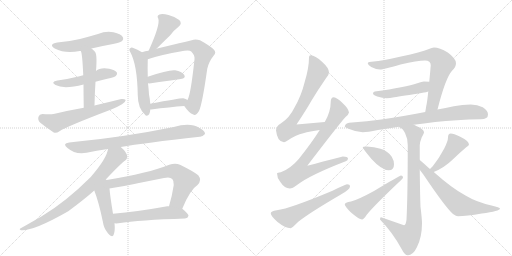
t = 0.00 s
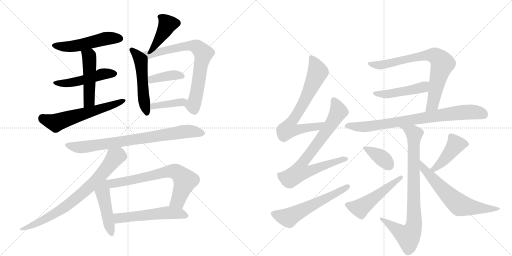
t = 3.67 s
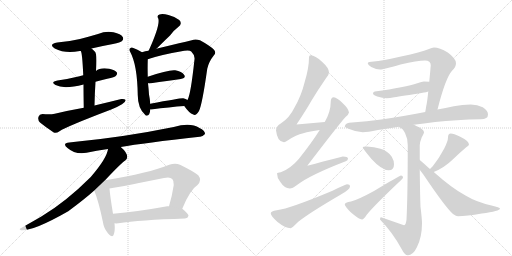
t = 7.34 s
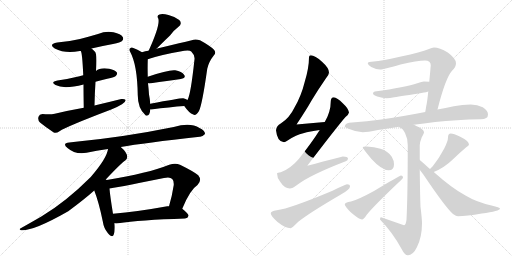
t = 11.01 s
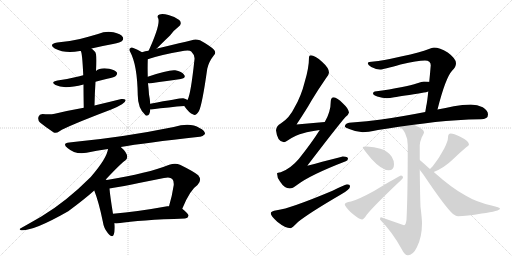
t = 14.67 s
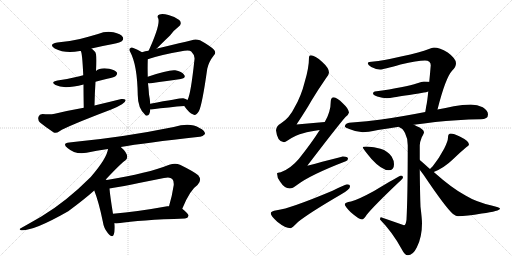
t = 18.34 s

The animated SVG that drew these frames (rendered in a browser with its animation timeline set to each time). Animation: 25 CSS @keyframes rules; one cycle of 18.34 s.

<svg version="1.1" viewBox="0 0 2048 1024" xmlns="http://www.w3.org/2000/svg">
  <g stroke="lightgray" stroke-dasharray="1,1" stroke-width="1" transform="scale(4, 4)">
    <line x1="0" y1="0" x2="256" y2="256"></line>
    <line x1="256" y1="0" x2="0" y2="256"></line>
    <line x1="128" y1="0" x2="128" y2="256"></line>
    <line x1="0" y1="128" x2="256" y2="128"></line>
    <line x1="256" y1="0" x2="512" y2="256"></line>
    <line x1="512" y1="0" x2="256" y2="256"></line>
    <line x1="384" y1="0" x2="384" y2="256"></line>
    <line x1="256" y1="128" x2="512" y2="128"></line>
  </g>
<g transform="scale(1, -1) translate(0, -850)">
   <style type="text/css">
    @keyframes keyframes0 {
      from {
       stroke: black;
       stroke-dashoffset: 519;
       stroke-width: 128;
       }
       63% {
       animation-timing-function: step-end;
       stroke: black;
       stroke-dashoffset: 0;
       stroke-width: 128;
       }
       to {
       stroke: black;
       stroke-width: 1024;
       }
       }
       #make-me-a-hanzi-animation-0 {
         animation: keyframes0 0.672363s both;
         animation-delay: 0.000000s;
         animation-timing-function: linear;
       }
    @keyframes keyframes1 {
      from {
       stroke: black;
       stroke-dashoffset: 495;
       stroke-width: 128;
       }
       62% {
       animation-timing-function: step-end;
       stroke: black;
       stroke-dashoffset: 0;
       stroke-width: 128;
       }
       to {
       stroke: black;
       stroke-width: 1024;
       }
       }
       #make-me-a-hanzi-animation-1 {
         animation: keyframes1 0.652832s both;
         animation-delay: 0.672363s;
         animation-timing-function: linear;
       }
    @keyframes keyframes2 {
      from {
       stroke: black;
       stroke-dashoffset: 491;
       stroke-width: 128;
       }
       62% {
       animation-timing-function: step-end;
       stroke: black;
       stroke-dashoffset: 0;
       stroke-width: 128;
       }
       to {
       stroke: black;
       stroke-width: 1024;
       }
       }
       #make-me-a-hanzi-animation-2 {
         animation: keyframes2 0.649577s both;
         animation-delay: 1.325195s;
         animation-timing-function: linear;
       }
    @keyframes keyframes3 {
      from {
       stroke: black;
       stroke-dashoffset: 600;
       stroke-width: 128;
       }
       66% {
       animation-timing-function: step-end;
       stroke: black;
       stroke-dashoffset: 0;
       stroke-width: 128;
       }
       to {
       stroke: black;
       stroke-width: 1024;
       }
       }
       #make-me-a-hanzi-animation-3 {
         animation: keyframes3 0.738281s both;
         animation-delay: 1.974772s;
         animation-timing-function: linear;
       }
    @keyframes keyframes4 {
      from {
       stroke: black;
       stroke-dashoffset: 419;
       stroke-width: 128;
       }
       58% {
       animation-timing-function: step-end;
       stroke: black;
       stroke-dashoffset: 0;
       stroke-width: 128;
       }
       to {
       stroke: black;
       stroke-width: 1024;
       }
       }
       #make-me-a-hanzi-animation-4 {
         animation: keyframes4 0.590983s both;
         animation-delay: 2.713053s;
         animation-timing-function: linear;
       }
    @keyframes keyframes5 {
      from {
       stroke: black;
       stroke-dashoffset: 527;
       stroke-width: 128;
       }
       63% {
       animation-timing-function: step-end;
       stroke: black;
       stroke-dashoffset: 0;
       stroke-width: 128;
       }
       to {
       stroke: black;
       stroke-width: 1024;
       }
       }
       #make-me-a-hanzi-animation-5 {
         animation: keyframes5 0.678874s both;
         animation-delay: 3.304036s;
         animation-timing-function: linear;
       }
    @keyframes keyframes6 {
      from {
       stroke: black;
       stroke-dashoffset: 744;
       stroke-width: 128;
       }
       71% {
       animation-timing-function: step-end;
       stroke: black;
       stroke-dashoffset: 0;
       stroke-width: 128;
       }
       to {
       stroke: black;
       stroke-width: 1024;
       }
       }
       #make-me-a-hanzi-animation-6 {
         animation: keyframes6 0.855469s both;
         animation-delay: 3.982910s;
         animation-timing-function: linear;
       }
    @keyframes keyframes7 {
      from {
       stroke: black;
       stroke-dashoffset: 391;
       stroke-width: 128;
       }
       56% {
       animation-timing-function: step-end;
       stroke: black;
       stroke-dashoffset: 0;
       stroke-width: 128;
       }
       to {
       stroke: black;
       stroke-width: 1024;
       }
       }
       #make-me-a-hanzi-animation-7 {
         animation: keyframes7 0.568197s both;
         animation-delay: 4.838379s;
         animation-timing-function: linear;
       }
    @keyframes keyframes8 {
      from {
       stroke: black;
       stroke-dashoffset: 402;
       stroke-width: 128;
       }
       57% {
       animation-timing-function: step-end;
       stroke: black;
       stroke-dashoffset: 0;
       stroke-width: 128;
       }
       to {
       stroke: black;
       stroke-width: 1024;
       }
       }
       #make-me-a-hanzi-animation-8 {
         animation: keyframes8 0.577148s both;
         animation-delay: 5.406576s;
         animation-timing-function: linear;
       }
    @keyframes keyframes9 {
      from {
       stroke: black;
       stroke-dashoffset: 800;
       stroke-width: 128;
       }
       72% {
       animation-timing-function: step-end;
       stroke: black;
       stroke-dashoffset: 0;
       stroke-width: 128;
       }
       to {
       stroke: black;
       stroke-width: 1024;
       }
       }
       #make-me-a-hanzi-animation-9 {
         animation: keyframes9 0.901042s both;
         animation-delay: 5.983724s;
         animation-timing-function: linear;
       }
    @keyframes keyframes10 {
      from {
       stroke: black;
       stroke-dashoffset: 768;
       stroke-width: 128;
       }
       71% {
       animation-timing-function: step-end;
       stroke: black;
       stroke-dashoffset: 0;
       stroke-width: 128;
       }
       to {
       stroke: black;
       stroke-width: 1024;
       }
       }
       #make-me-a-hanzi-animation-10 {
         animation: keyframes10 0.875000s both;
         animation-delay: 6.884766s;
         animation-timing-function: linear;
       }
    @keyframes keyframes11 {
      from {
       stroke: black;
       stroke-dashoffset: 465;
       stroke-width: 128;
       }
       60% {
       animation-timing-function: step-end;
       stroke: black;
       stroke-dashoffset: 0;
       stroke-width: 128;
       }
       to {
       stroke: black;
       stroke-width: 1024;
       }
       }
       #make-me-a-hanzi-animation-11 {
         animation: keyframes11 0.628418s both;
         animation-delay: 7.759766s;
         animation-timing-function: linear;
       }
    @keyframes keyframes12 {
      from {
       stroke: black;
       stroke-dashoffset: 701;
       stroke-width: 128;
       }
       70% {
       animation-timing-function: step-end;
       stroke: black;
       stroke-dashoffset: 0;
       stroke-width: 128;
       }
       to {
       stroke: black;
       stroke-width: 1024;
       }
       }
       #make-me-a-hanzi-animation-12 {
         animation: keyframes12 0.820475s both;
         animation-delay: 8.388184s;
         animation-timing-function: linear;
       }
    @keyframes keyframes13 {
      from {
       stroke: black;
       stroke-dashoffset: 549;
       stroke-width: 128;
       }
       64% {
       animation-timing-function: step-end;
       stroke: black;
       stroke-dashoffset: 0;
       stroke-width: 128;
       }
       to {
       stroke: black;
       stroke-width: 1024;
       }
       }
       #make-me-a-hanzi-animation-13 {
         animation: keyframes13 0.696777s both;
         animation-delay: 9.208659s;
         animation-timing-function: linear;
       }
    @keyframes keyframes14 {
      from {
       stroke: black;
       stroke-dashoffset: 720;
       stroke-width: 128;
       }
       70% {
       animation-timing-function: step-end;
       stroke: black;
       stroke-dashoffset: 0;
       stroke-width: 128;
       }
       to {
       stroke: black;
       stroke-width: 1024;
       }
       }
       #make-me-a-hanzi-animation-14 {
         animation: keyframes14 0.835938s both;
         animation-delay: 9.905436s;
         animation-timing-function: linear;
       }
    @keyframes keyframes15 {
      from {
       stroke: black;
       stroke-dashoffset: 783;
       stroke-width: 128;
       }
       72% {
       animation-timing-function: step-end;
       stroke: black;
       stroke-dashoffset: 0;
       stroke-width: 128;
       }
       to {
       stroke: black;
       stroke-width: 1024;
       }
       }
       #make-me-a-hanzi-animation-15 {
         animation: keyframes15 0.887207s both;
         animation-delay: 10.741374s;
         animation-timing-function: linear;
       }
    @keyframes keyframes16 {
      from {
       stroke: black;
       stroke-dashoffset: 587;
       stroke-width: 128;
       }
       66% {
       animation-timing-function: step-end;
       stroke: black;
       stroke-dashoffset: 0;
       stroke-width: 128;
       }
       to {
       stroke: black;
       stroke-width: 1024;
       }
       }
       #make-me-a-hanzi-animation-16 {
         animation: keyframes16 0.727702s both;
         animation-delay: 11.628581s;
         animation-timing-function: linear;
       }
    @keyframes keyframes17 {
      from {
       stroke: black;
       stroke-dashoffset: 770;
       stroke-width: 128;
       }
       71% {
       animation-timing-function: step-end;
       stroke: black;
       stroke-dashoffset: 0;
       stroke-width: 128;
       }
       to {
       stroke: black;
       stroke-width: 1024;
       }
       }
       #make-me-a-hanzi-animation-17 {
         animation: keyframes17 0.876628s both;
         animation-delay: 12.356283s;
         animation-timing-function: linear;
       }
    @keyframes keyframes18 {
      from {
       stroke: black;
       stroke-dashoffset: 477;
       stroke-width: 128;
       }
       61% {
       animation-timing-function: step-end;
       stroke: black;
       stroke-dashoffset: 0;
       stroke-width: 128;
       }
       to {
       stroke: black;
       stroke-width: 1024;
       }
       }
       #make-me-a-hanzi-animation-18 {
         animation: keyframes18 0.638184s both;
         animation-delay: 13.232910s;
         animation-timing-function: linear;
       }
    @keyframes keyframes19 {
      from {
       stroke: black;
       stroke-dashoffset: 811;
       stroke-width: 128;
       }
       73% {
       animation-timing-function: step-end;
       stroke: black;
       stroke-dashoffset: 0;
       stroke-width: 128;
       }
       to {
       stroke: black;
       stroke-width: 1024;
       }
       }
       #make-me-a-hanzi-animation-19 {
         animation: keyframes19 0.909993s both;
         animation-delay: 13.871094s;
         animation-timing-function: linear;
       }
    @keyframes keyframes20 {
      from {
       stroke: black;
       stroke-dashoffset: 855;
       stroke-width: 128;
       }
       74% {
       animation-timing-function: step-end;
       stroke: black;
       stroke-dashoffset: 0;
       stroke-width: 128;
       }
       to {
       stroke: black;
       stroke-width: 1024;
       }
       }
       #make-me-a-hanzi-animation-20 {
         animation: keyframes20 0.945801s both;
         animation-delay: 14.781087s;
         animation-timing-function: linear;
       }
    @keyframes keyframes21 {
      from {
       stroke: black;
       stroke-dashoffset: 380;
       stroke-width: 128;
       }
       55% {
       animation-timing-function: step-end;
       stroke: black;
       stroke-dashoffset: 0;
       stroke-width: 128;
       }
       to {
       stroke: black;
       stroke-width: 1024;
       }
       }
       #make-me-a-hanzi-animation-21 {
         animation: keyframes21 0.559245s both;
         animation-delay: 15.726888s;
         animation-timing-function: linear;
       }
    @keyframes keyframes22 {
      from {
       stroke: black;
       stroke-dashoffset: 518;
       stroke-width: 128;
       }
       63% {
       animation-timing-function: step-end;
       stroke: black;
       stroke-dashoffset: 0;
       stroke-width: 128;
       }
       to {
       stroke: black;
       stroke-width: 1024;
       }
       }
       #make-me-a-hanzi-animation-22 {
         animation: keyframes22 0.671549s both;
         animation-delay: 16.286133s;
         animation-timing-function: linear;
       }
    @keyframes keyframes23 {
      from {
       stroke: black;
       stroke-dashoffset: 437;
       stroke-width: 128;
       }
       59% {
       animation-timing-function: step-end;
       stroke: black;
       stroke-dashoffset: 0;
       stroke-width: 128;
       }
       to {
       stroke: black;
       stroke-width: 1024;
       }
       }
       #make-me-a-hanzi-animation-23 {
         animation: keyframes23 0.605632s both;
         animation-delay: 16.957682s;
         animation-timing-function: linear;
       }
    @keyframes keyframes24 {
      from {
       stroke: black;
       stroke-dashoffset: 650;
       stroke-width: 128;
       }
       68% {
       animation-timing-function: step-end;
       stroke: black;
       stroke-dashoffset: 0;
       stroke-width: 128;
       }
       to {
       stroke: black;
       stroke-width: 1024;
       }
       }
       #make-me-a-hanzi-animation-24 {
         animation: keyframes24 0.778971s both;
         animation-delay: 17.563314s;
         animation-timing-function: linear;
       }
</style>
<path d="M 366 656 Q 408 666 452 674 Q 483 681 487 685 Q 496 692 491 702 Q 484 714 454 721 Q 423 727 392 714 Q 358 704 320 694 Q 278 684 229 680 Q 192 673 219 656 Q 261 634 319 646 Q 320 647 323 646 L 366 656 Z" fill="lightgray"></path> 
<path d="M 382 523 Q 404 530 429 535 Q 460 542 464 547 Q 471 554 467 561 Q 460 570 437 575 Q 400 581 384 566 L 333 549 Q 324 548 318 545 Q 278 535 230 528 Q 200 522 222 510 Q 255 492 334 512 L 382 523 Z" fill="lightgray"></path> 
<path d="M 378 428 Q 379 479 382 523 L 384 566 Q 390 638 378 645 Q 372 652 366 656 C 343 675 313 674 323 646 Q 329 640 333 549 L 334 512 Q 334 475 335 419 C 336 389 377 398 378 428 Z" fill="lightgray"></path> 
<path d="M 335 419 Q 278 409 219 395 Q 200 391 170 394 Q 157 393 154 383 Q 150 370 160 360 Q 182 342 215 320 Q 225 316 238 325 Q 266 344 445 412 Q 470 422 488 433 Q 501 440 503 450 Q 497 456 485 454 Q 433 441 378 428 L 335 419 Z" fill="lightgray"></path> 
<path d="M 625 654 Q 670 699 680 708 Q 693 727 713 742 Q 731 755 717 770 Q 701 783 674 790 Q 649 797 638 792 Q 626 788 633 776 Q 642 752 595 648 Q 594 648 594 647 C 580 621 604 633 625 654 Z" fill="lightgray"></path> 
<path d="M 568 641 Q 550 653 531 659 Q 525 662 521 657 Q 514 653 521 642 Q 549 591 551 470 Q 551 416 582 389 L 583 388 Q 599 384 601 410 Q 601 411 601 412 L 601 435 Q 600 453 596 472 Q 595 491 592 517 L 591 543 Q 590 580 591 609 Q 591 610 591 613 C 591 626 591 626 568 641 Z" fill="lightgray"></path> 
<path d="M 737 426 Q 756 398 773 392 Q 783 385 796 406 Q 809 433 829 575 Q 835 603 855 628 Q 867 640 855 652 Q 840 667 800 689 Q 781 696 767 689 Q 745 683 716 677 Q 679 668 629 656 Q 626 656 625 654 L 594 647 Q 581 646 568 641 C 539 633 562 604 591 613 Q 643 631 737 647 Q 758 651 765 644 Q 780 629 778 613 Q 763 472 750 450 C 740 423 734 429 737 426 Z" fill="lightgray"></path> 
<path d="M 592 517 Q 596 516 604 517 Q 671 527 723 534 Q 745 538 737 550 Q 727 565 701 569 Q 674 572 591 543 C 563 533 562 520 592 517 Z" fill="lightgray"></path> 
<path d="M 601 412 Q 602 412 605 412 Q 680 422 737 426 C 767 428 777 436 750 450 Q 743 454 733 457 Q 721 458 601 435 C 572 429 571 411 601 412 Z" fill="lightgray"></path> 
<path d="M 483 262 Q 576 278 799 303 Q 809 302 820 314 Q 821 327 798 338 Q 761 362 695 342 Q 503 303 312 284 Q 294 283 277 280 Q 247 277 270 258 Q 301 231 346 239 Q 385 248 432 254 L 483 262 Z" fill="lightgray"></path> 
<path d="M 423 132 Q 486 199 501 208 Q 508 212 509 222 Q 509 240 483 262 C 461 283 439 283 432 254 Q 428 218 363 142 Q 264 43 167 -15 Q 131 -36 83 -63 Q 74 -67 84 -71 Q 133 -75 273 5 Q 339 54 377 88 L 423 132 Z" fill="lightgray"></path> 
<path d="M 427 130 Q 426 131 423 132 C 402 153 366 116 377 88 Q 396 39 411 -35 Q 415 -63 431 -82 Q 450 -104 455 -88 Q 461 -72 458 -43 L 452 -5 Q 440 68 438 96 C 435 126 435 130 427 130 Z" fill="lightgray"></path> 
<path d="M 729 15 Q 760 91 790 110 Q 809 129 793 149 Q 775 164 720 191 Q 701 200 677 191 Q 592 157 427 130 C 397 125 408 92 438 96 Q 447 96 656 138 Q 680 144 689 134 Q 696 127 695 110 Q 688 64 676 25 C 668 -4 717 -13 729 15 Z" fill="lightgray"></path> 
<path d="M 458 -43 Q 465 -44 473 -43 Q 558 -30 740 -24 Q 752 -23 754 -13 Q 755 -6 729 15 L 676 25 Q 672 26 669 25 Q 548 3 452 -5 C 422 -8 428 -42 458 -43 Z" fill="lightgray"></path> 
<path d="M 1299 362 Q 1242 358 1186 352 Q 1226 412 1245 446 Q 1270 488 1304 537 Q 1316 551 1316 560 Q 1316 578 1288 603 Q 1260 629 1243 629 Q 1236 629 1236 621 Q 1236 579 1219 523 Q 1205 466 1178 420 Q 1158 378 1123 356 Q 1106 347 1104 329 Q 1109 282 1136 281 Q 1140 281 1152 289 Q 1185 311 1213 317 Q 1239 325 1279 330 C 1309 334 1329 364 1299 362 Z" fill="lightgray"></path> 
<path d="M 1335 461 Q 1323 460 1323 444 Q 1323 403 1299 362 L 1279 330 Q 1244 275 1195 214 Q 1162 175 1123 161 Q 1109 160 1108 157 Q 1108 139 1120 124 Q 1138 96 1159 96 Q 1170 96 1188 110 Q 1240 150 1383 205 Q 1392 208 1392 216 Q 1392 224 1371 224 Q 1365 223 1229 187 Q 1352 348 1382 382 Q 1394 391 1396 400 Q 1394 416 1372 436 Q 1348 460 1335 461 Z" fill="lightgray"></path> 
<path d="M 1388 113 Q 1382 113 1330 87 Q 1161 16 1107 9 Q 1083 6 1083 -3 Q 1083 -13 1109 -37 Q 1141 -63 1163 -63 Q 1167 -63 1192 -38 Q 1235 -3 1362 71 Q 1400 92 1400 104 Q 1400 113 1388 113 Z" fill="lightgray"></path> 
<path d="M 1750 412 Q 1782 539 1809 568 Q 1824 582 1824 597 Q 1824 616 1791 640 Q 1758 660 1736 660 Q 1729 660 1713 653 Q 1686 641 1604 624 Q 1526 606 1495 604 Q 1471 604 1471 597 Q 1471 590 1485 582 Q 1506 572 1520 572 Q 1533 572 1602 592 Q 1670 608 1700 608 Q 1723 608 1723 589 Q 1720 553 1717 523 L 1713 484 Q 1709 442 1705 426 Q 1703 413 1701 402 C 1696 372 1743 383 1750 412 Z" fill="lightgray"></path> 
<path d="M 1717 523 Q 1708 524 1696 524 Q 1688 524 1669 517 Q 1624 501 1499 484 Q 1492 483 1492 476 Q 1492 470 1509 464 Q 1530 457 1547 457 Q 1558 457 1577 461 Q 1606 465 1696 480 Q 1704 481 1713 484 C 1742 492 1747 520 1717 523 Z" fill="lightgray"></path> 
<path d="M 1883 432 Q 1850 432 1815 425 Q 1782 418 1750 412 L 1701 402 Q 1604 383 1525 372 Q 1468 364 1408 360 Q 1381 360 1379 344 Q 1381 340 1397 334 Q 1424 322 1451 321 Q 1469 321 1512 330 Q 1550 336 1596 343 L 1655 351 Q 1694 356 1741 362 Q 1824 371 1923 373 Q 1952 373 1952 392 Q 1952 408 1931 421 Q 1910 432 1883 432 Z" fill="lightgray"></path> 
<path d="M 1596 343 Q 1597 341 1599 340 Q 1611 337 1620 318 Q 1631 297 1631 269 Q 1631 68 1626 -29 Q 1623 -51 1616 -51 L 1524 -19 Q 1520 -19 1520 -28 Q 1571 -80 1607 -147 Q 1619 -171 1631 -171 Q 1652 -171 1667 -140 Q 1688 -100 1688 -43 Q 1688 -26 1682 23 Q 1680 72 1679 171 L 1679 210 L 1679 269 Q 1679 281 1687 301 Q 1696 317 1696 321 Q 1696 333 1665 346 Q 1660 349 1655 351 C 1628 364 1572 361 1596 343 Z" fill="lightgray"></path> 
<path d="M 1467 264 Q 1451 264 1451 260 Q 1451 256 1486 214 Q 1527 169 1555 169 Q 1576 169 1576 193 Q 1576 208 1567 223 Q 1552 246 1522 255 Q 1497 263 1467 264 Z" fill="lightgray"></path> 
<path d="M 1604 148 Q 1599 148 1496 86 Q 1432 51 1404 44 Q 1379 40 1379 33 Q 1379 25 1403 1 Q 1436 -28 1448 -28 Q 1455 -28 1467 -9 Q 1494 25 1594 120 Q 1612 136 1612 140 Q 1612 148 1604 148 Z" fill="lightgray"></path> 
<path d="M 1735 162 Q 1777 179 1811 212 Q 1841 241 1865 261 Q 1876 268 1876 272 Q 1876 286 1839 304 Q 1815 316 1803 316 Q 1798 316 1794 311 Q 1792 306 1792 300 Q 1792 286 1777 256 Q 1756 216 1731 185 Q 1724 179 1720 174 C 1700 152 1707 150 1735 162 Z" fill="lightgray"></path> 
<path d="M 1679 171 Q 1686 162 1694 151 Q 1783 19 1812 -6 Q 1825 -15 1832 -15 Q 1866 -15 1927 -4 Q 2000 6 2000 16 Q 2000 20 1966 28 Q 1905 42 1862 68 Q 1809 96 1735 162 L 1720 174 Q 1712 181 1703 189 Q 1690 201 1679 210 C 1656 229 1661 195 1679 171 Z" fill="lightgray"></path> 
      <clipPath id="make-me-a-hanzi-clip-0">
      <path d="M 366 656 Q 408 666 452 674 Q 483 681 487 685 Q 496 692 491 702 Q 484 714 454 721 Q 423 727 392 714 Q 358 704 320 694 Q 278 684 229 680 Q 192 673 219 656 Q 261 634 319 646 Q 320 647 323 646 L 366 656 Z" fill="lightgray"></path>
      </clipPath>
      <path clip-path="url(#make-me-a-hanzi-clip-0)" d="M 221 669 L 280 663 L 432 697 L 480 696 " fill="none" id="make-me-a-hanzi-animation-0" stroke-dasharray="391 782" stroke-linecap="round"></path>

      <clipPath id="make-me-a-hanzi-clip-1">
      <path d="M 382 523 Q 404 530 429 535 Q 460 542 464 547 Q 471 554 467 561 Q 460 570 437 575 Q 400 581 384 566 L 333 549 Q 324 548 318 545 Q 278 535 230 528 Q 200 522 222 510 Q 255 492 334 512 L 382 523 Z" fill="lightgray"></path>
      </clipPath>
      <path clip-path="url(#make-me-a-hanzi-clip-1)" d="M 223 520 L 287 520 L 414 555 L 457 556 " fill="none" id="make-me-a-hanzi-animation-1" stroke-dasharray="367 734" stroke-linecap="round"></path>

      <clipPath id="make-me-a-hanzi-clip-2">
      <path d="M 378 428 Q 379 479 382 523 L 384 566 Q 390 638 378 645 Q 372 652 366 656 C 343 675 313 674 323 646 Q 329 640 333 549 L 334 512 Q 334 475 335 419 C 336 389 377 398 378 428 Z" fill="lightgray"></path>
      </clipPath>
      <path clip-path="url(#make-me-a-hanzi-clip-2)" d="M 330 647 L 356 624 L 358 603 L 357 454 L 341 428 " fill="none" id="make-me-a-hanzi-animation-2" stroke-dasharray="363 726" stroke-linecap="round"></path>

      <clipPath id="make-me-a-hanzi-clip-3">
      <path d="M 335 419 Q 278 409 219 395 Q 200 391 170 394 Q 157 393 154 383 Q 150 370 160 360 Q 182 342 215 320 Q 225 316 238 325 Q 266 344 445 412 Q 470 422 488 433 Q 501 440 503 450 Q 497 456 485 454 Q 433 441 378 428 L 335 419 Z" fill="lightgray"></path>
      </clipPath>
      <path clip-path="url(#make-me-a-hanzi-clip-3)" d="M 169 378 L 228 360 L 497 447 " fill="none" id="make-me-a-hanzi-animation-3" stroke-dasharray="472 944" stroke-linecap="round"></path>

      <clipPath id="make-me-a-hanzi-clip-4">
      <path d="M 625 654 Q 670 699 680 708 Q 693 727 713 742 Q 731 755 717 770 Q 701 783 674 790 Q 649 797 638 792 Q 626 788 633 776 Q 642 752 595 648 Q 594 648 594 647 C 580 621 604 633 625 654 Z" fill="lightgray"></path>
      </clipPath>
      <path clip-path="url(#make-me-a-hanzi-clip-4)" d="M 640 783 L 662 765 L 669 751 L 623 672 L 615 662 L 601 659 " fill="none" id="make-me-a-hanzi-animation-4" stroke-dasharray="291 582" stroke-linecap="round"></path>

      <clipPath id="make-me-a-hanzi-clip-5">
      <path d="M 568 641 Q 550 653 531 659 Q 525 662 521 657 Q 514 653 521 642 Q 549 591 551 470 Q 551 416 582 389 L 583 388 Q 599 384 601 410 Q 601 411 601 412 L 601 435 Q 600 453 596 472 Q 595 491 592 517 L 591 543 Q 590 580 591 609 Q 591 610 591 613 C 591 626 591 626 568 641 Z" fill="lightgray"></path>
      </clipPath>
      <path clip-path="url(#make-me-a-hanzi-clip-5)" d="M 528 650 L 551 627 L 564 603 L 574 461 L 588 394 " fill="none" id="make-me-a-hanzi-animation-5" stroke-dasharray="399 798" stroke-linecap="round"></path>

      <clipPath id="make-me-a-hanzi-clip-6">
      <path d="M 737 426 Q 756 398 773 392 Q 783 385 796 406 Q 809 433 829 575 Q 835 603 855 628 Q 867 640 855 652 Q 840 667 800 689 Q 781 696 767 689 Q 745 683 716 677 Q 679 668 629 656 Q 626 656 625 654 L 594 647 Q 581 646 568 641 C 539 633 562 604 591 613 Q 643 631 737 647 Q 758 651 765 644 Q 780 629 778 613 Q 763 472 750 450 C 740 423 734 429 737 426 Z" fill="lightgray"></path>
      </clipPath>
      <path clip-path="url(#make-me-a-hanzi-clip-6)" d="M 576 639 L 596 631 L 754 667 L 787 663 L 814 636 L 780 449 L 772 429 L 751 426 " fill="none" id="make-me-a-hanzi-animation-6" stroke-dasharray="616 1232" stroke-linecap="round"></path>

      <clipPath id="make-me-a-hanzi-clip-7">
      <path d="M 592 517 Q 596 516 604 517 Q 671 527 723 534 Q 745 538 737 550 Q 727 565 701 569 Q 674 572 591 543 C 563 533 562 520 592 517 Z" fill="lightgray"></path>
      </clipPath>
      <path clip-path="url(#make-me-a-hanzi-clip-7)" d="M 598 524 L 608 533 L 681 548 L 705 550 L 727 544 " fill="none" id="make-me-a-hanzi-animation-7" stroke-dasharray="263 526" stroke-linecap="round"></path>

      <clipPath id="make-me-a-hanzi-clip-8">
      <path d="M 601 412 Q 602 412 605 412 Q 680 422 737 426 C 767 428 777 436 750 450 Q 743 454 733 457 Q 721 458 601 435 C 572 429 571 411 601 412 Z" fill="lightgray"></path>
      </clipPath>
      <path clip-path="url(#make-me-a-hanzi-clip-8)" d="M 603 418 L 616 429 L 628 426 L 743 446 " fill="none" id="make-me-a-hanzi-animation-8" stroke-dasharray="274 548" stroke-linecap="round"></path>

      <clipPath id="make-me-a-hanzi-clip-9">
      <path d="M 483 262 Q 576 278 799 303 Q 809 302 820 314 Q 821 327 798 338 Q 761 362 695 342 Q 503 303 312 284 Q 294 283 277 280 Q 247 277 270 258 Q 301 231 346 239 Q 385 248 432 254 L 483 262 Z" fill="lightgray"></path>
      </clipPath>
      <path clip-path="url(#make-me-a-hanzi-clip-9)" d="M 271 270 L 296 263 L 348 263 L 753 325 L 809 316 " fill="none" id="make-me-a-hanzi-animation-9" stroke-dasharray="672 1344" stroke-linecap="round"></path>

      <clipPath id="make-me-a-hanzi-clip-10">
      <path d="M 423 132 Q 486 199 501 208 Q 508 212 509 222 Q 509 240 483 262 C 461 283 439 283 432 254 Q 428 218 363 142 Q 264 43 167 -15 Q 131 -36 83 -63 Q 74 -67 84 -71 Q 133 -75 273 5 Q 339 54 377 88 L 423 132 Z" fill="lightgray"></path>
      </clipPath>
      <path clip-path="url(#make-me-a-hanzi-clip-10)" d="M 439 248 L 460 220 L 413 159 L 357 102 L 268 27 L 215 -8 L 151 -42 L 88 -66 " fill="none" id="make-me-a-hanzi-animation-10" stroke-dasharray="640 1280" stroke-linecap="round"></path>

      <clipPath id="make-me-a-hanzi-clip-11">
      <path d="M 427 130 Q 426 131 423 132 C 402 153 366 116 377 88 Q 396 39 411 -35 Q 415 -63 431 -82 Q 450 -104 455 -88 Q 461 -72 458 -43 L 452 -5 Q 440 68 438 96 C 435 126 435 130 427 130 Z" fill="lightgray"></path>
      </clipPath>
      <path clip-path="url(#make-me-a-hanzi-clip-11)" d="M 421 123 L 411 78 L 444 -82 " fill="none" id="make-me-a-hanzi-animation-11" stroke-dasharray="337 674" stroke-linecap="round"></path>

      <clipPath id="make-me-a-hanzi-clip-12">
      <path d="M 729 15 Q 760 91 790 110 Q 809 129 793 149 Q 775 164 720 191 Q 701 200 677 191 Q 592 157 427 130 C 397 125 408 92 438 96 Q 447 96 656 138 Q 680 144 689 134 Q 696 127 695 110 Q 688 64 676 25 C 668 -4 717 -13 729 15 Z" fill="lightgray"></path>
      </clipPath>
      <path clip-path="url(#make-me-a-hanzi-clip-12)" d="M 439 102 L 452 116 L 477 122 L 610 146 L 669 164 L 704 163 L 740 128 L 712 47 L 684 30 " fill="none" id="make-me-a-hanzi-animation-12" stroke-dasharray="573 1146" stroke-linecap="round"></path>

      <clipPath id="make-me-a-hanzi-clip-13">
      <path d="M 458 -43 Q 465 -44 473 -43 Q 558 -30 740 -24 Q 752 -23 754 -13 Q 755 -6 729 15 L 676 25 Q 672 26 669 25 Q 548 3 452 -5 C 422 -8 428 -42 458 -43 Z" fill="lightgray"></path>
      </clipPath>
      <path clip-path="url(#make-me-a-hanzi-clip-13)" d="M 459 -10 L 472 -21 L 486 -22 L 665 -1 L 719 -4 L 745 -13 " fill="none" id="make-me-a-hanzi-animation-13" stroke-dasharray="421 842" stroke-linecap="round"></path>

      <clipPath id="make-me-a-hanzi-clip-14">
      <path d="M 1299 362 Q 1242 358 1186 352 Q 1226 412 1245 446 Q 1270 488 1304 537 Q 1316 551 1316 560 Q 1316 578 1288 603 Q 1260 629 1243 629 Q 1236 629 1236 621 Q 1236 579 1219 523 Q 1205 466 1178 420 Q 1158 378 1123 356 Q 1106 347 1104 329 Q 1109 282 1136 281 Q 1140 281 1152 289 Q 1185 311 1213 317 Q 1239 325 1279 330 C 1309 334 1329 364 1299 362 Z" fill="lightgray"></path>
      </clipPath>
      <path clip-path="url(#make-me-a-hanzi-clip-14)" d="M 1246 619 L 1271 562 L 1222 453 L 1165 363 L 1154 333 L 1189 331 L 1269 343 L 1292 359 " fill="none" id="make-me-a-hanzi-animation-14" stroke-dasharray="592 1184" stroke-linecap="round"></path>

      <clipPath id="make-me-a-hanzi-clip-15">
      <path d="M 1335 461 Q 1323 460 1323 444 Q 1323 403 1299 362 L 1279 330 Q 1244 275 1195 214 Q 1162 175 1123 161 Q 1109 160 1108 157 Q 1108 139 1120 124 Q 1138 96 1159 96 Q 1170 96 1188 110 Q 1240 150 1383 205 Q 1392 208 1392 216 Q 1392 224 1371 224 Q 1365 223 1229 187 Q 1352 348 1382 382 Q 1394 391 1396 400 Q 1394 416 1372 436 Q 1348 460 1335 461 Z" fill="lightgray"></path>
      </clipPath>
      <path clip-path="url(#make-me-a-hanzi-clip-15)" d="M 1336 448 L 1354 406 L 1350 396 L 1274 280 L 1206 193 L 1201 162 L 1233 164 L 1383 214 " fill="none" id="make-me-a-hanzi-animation-15" stroke-dasharray="655 1310" stroke-linecap="round"></path>

      <clipPath id="make-me-a-hanzi-clip-16">
      <path d="M 1388 113 Q 1382 113 1330 87 Q 1161 16 1107 9 Q 1083 6 1083 -3 Q 1083 -13 1109 -37 Q 1141 -63 1163 -63 Q 1167 -63 1192 -38 Q 1235 -3 1362 71 Q 1400 92 1400 104 Q 1400 113 1388 113 Z" fill="lightgray"></path>
      </clipPath>
      <path clip-path="url(#make-me-a-hanzi-clip-16)" d="M 1092 -4 L 1154 -21 L 1390 104 " fill="none" id="make-me-a-hanzi-animation-16" stroke-dasharray="459 918" stroke-linecap="round"></path>

      <clipPath id="make-me-a-hanzi-clip-17">
      <path d="M 1750 412 Q 1782 539 1809 568 Q 1824 582 1824 597 Q 1824 616 1791 640 Q 1758 660 1736 660 Q 1729 660 1713 653 Q 1686 641 1604 624 Q 1526 606 1495 604 Q 1471 604 1471 597 Q 1471 590 1485 582 Q 1506 572 1520 572 Q 1533 572 1602 592 Q 1670 608 1700 608 Q 1723 608 1723 589 Q 1720 553 1717 523 L 1713 484 Q 1709 442 1705 426 Q 1703 413 1701 402 C 1696 372 1743 383 1750 412 Z" fill="lightgray"></path>
      </clipPath>
      <path clip-path="url(#make-me-a-hanzi-clip-17)" d="M 1477 596 L 1517 589 L 1696 627 L 1730 629 L 1745 624 L 1770 595 L 1731 433 L 1706 407 " fill="none" id="make-me-a-hanzi-animation-17" stroke-dasharray="642 1284" stroke-linecap="round"></path>

      <clipPath id="make-me-a-hanzi-clip-18">
      <path d="M 1717 523 Q 1708 524 1696 524 Q 1688 524 1669 517 Q 1624 501 1499 484 Q 1492 483 1492 476 Q 1492 470 1509 464 Q 1530 457 1547 457 Q 1558 457 1577 461 Q 1606 465 1696 480 Q 1704 481 1713 484 C 1742 492 1747 520 1717 523 Z" fill="lightgray"></path>
      </clipPath>
      <path clip-path="url(#make-me-a-hanzi-clip-18)" d="M 1499 477 L 1542 473 L 1643 489 L 1693 502 L 1712 517 " fill="none" id="make-me-a-hanzi-animation-18" stroke-dasharray="349 698" stroke-linecap="round"></path>

      <clipPath id="make-me-a-hanzi-clip-19">
      <path d="M 1883 432 Q 1850 432 1815 425 Q 1782 418 1750 412 L 1701 402 Q 1604 383 1525 372 Q 1468 364 1408 360 Q 1381 360 1379 344 Q 1381 340 1397 334 Q 1424 322 1451 321 Q 1469 321 1512 330 Q 1550 336 1596 343 L 1655 351 Q 1694 356 1741 362 Q 1824 371 1923 373 Q 1952 373 1952 392 Q 1952 408 1931 421 Q 1910 432 1883 432 Z" fill="lightgray"></path>
      </clipPath>
      <path clip-path="url(#make-me-a-hanzi-clip-19)" d="M 1386 346 L 1466 343 L 1840 400 L 1906 401 L 1935 391 " fill="none" id="make-me-a-hanzi-animation-19" stroke-dasharray="683 1366" stroke-linecap="round"></path>

      <clipPath id="make-me-a-hanzi-clip-20">
      <path d="M 1596 343 Q 1597 341 1599 340 Q 1611 337 1620 318 Q 1631 297 1631 269 Q 1631 68 1626 -29 Q 1623 -51 1616 -51 L 1524 -19 Q 1520 -19 1520 -28 Q 1571 -80 1607 -147 Q 1619 -171 1631 -171 Q 1652 -171 1667 -140 Q 1688 -100 1688 -43 Q 1688 -26 1682 23 Q 1680 72 1679 171 L 1679 210 L 1679 269 Q 1679 281 1687 301 Q 1696 317 1696 321 Q 1696 333 1665 346 Q 1660 349 1655 351 C 1628 364 1572 361 1596 343 Z" fill="lightgray"></path>
      </clipPath>
      <path clip-path="url(#make-me-a-hanzi-clip-20)" d="M 1606 339 L 1619 339 L 1657 314 L 1657 -32 L 1652 -64 L 1633 -96 L 1607 -84 L 1529 -27 " fill="none" id="make-me-a-hanzi-animation-20" stroke-dasharray="727 1454" stroke-linecap="round"></path>

      <clipPath id="make-me-a-hanzi-clip-21">
      <path d="M 1467 264 Q 1451 264 1451 260 Q 1451 256 1486 214 Q 1527 169 1555 169 Q 1576 169 1576 193 Q 1576 208 1567 223 Q 1552 246 1522 255 Q 1497 263 1467 264 Z" fill="lightgray"></path>
      </clipPath>
      <path clip-path="url(#make-me-a-hanzi-clip-21)" d="M 1455 259 L 1533 214 L 1556 189 " fill="none" id="make-me-a-hanzi-animation-21" stroke-dasharray="252 504" stroke-linecap="round"></path>

      <clipPath id="make-me-a-hanzi-clip-22">
      <path d="M 1604 148 Q 1599 148 1496 86 Q 1432 51 1404 44 Q 1379 40 1379 33 Q 1379 25 1403 1 Q 1436 -28 1448 -28 Q 1455 -28 1467 -9 Q 1494 25 1594 120 Q 1612 136 1612 140 Q 1612 148 1604 148 Z" fill="lightgray"></path>
      </clipPath>
      <path clip-path="url(#make-me-a-hanzi-clip-22)" d="M 1386 32 L 1441 18 L 1605 141 " fill="none" id="make-me-a-hanzi-animation-22" stroke-dasharray="390 780" stroke-linecap="round"></path>

      <clipPath id="make-me-a-hanzi-clip-23">
      <path d="M 1735 162 Q 1777 179 1811 212 Q 1841 241 1865 261 Q 1876 268 1876 272 Q 1876 286 1839 304 Q 1815 316 1803 316 Q 1798 316 1794 311 Q 1792 306 1792 300 Q 1792 286 1777 256 Q 1756 216 1731 185 Q 1724 179 1720 174 C 1700 152 1707 150 1735 162 Z" fill="lightgray"></path>
      </clipPath>
      <path clip-path="url(#make-me-a-hanzi-clip-23)" d="M 1865 272 L 1821 270 L 1760 193 L 1738 175 L 1728 177 " fill="none" id="make-me-a-hanzi-animation-23" stroke-dasharray="309 618" stroke-linecap="round"></path>

      <clipPath id="make-me-a-hanzi-clip-24">
      <path d="M 1679 171 Q 1686 162 1694 151 Q 1783 19 1812 -6 Q 1825 -15 1832 -15 Q 1866 -15 1927 -4 Q 2000 6 2000 16 Q 2000 20 1966 28 Q 1905 42 1862 68 Q 1809 96 1735 162 L 1720 174 Q 1712 181 1703 189 Q 1690 201 1679 210 C 1656 229 1661 195 1679 171 Z" fill="lightgray"></path>
      </clipPath>
      <path clip-path="url(#make-me-a-hanzi-clip-24)" d="M 1683 204 L 1693 178 L 1715 151 L 1839 30 L 1938 14 L 1996 16 " fill="none" id="make-me-a-hanzi-animation-24" stroke-dasharray="522 1044" stroke-linecap="round"></path>

</g>
</svg>
